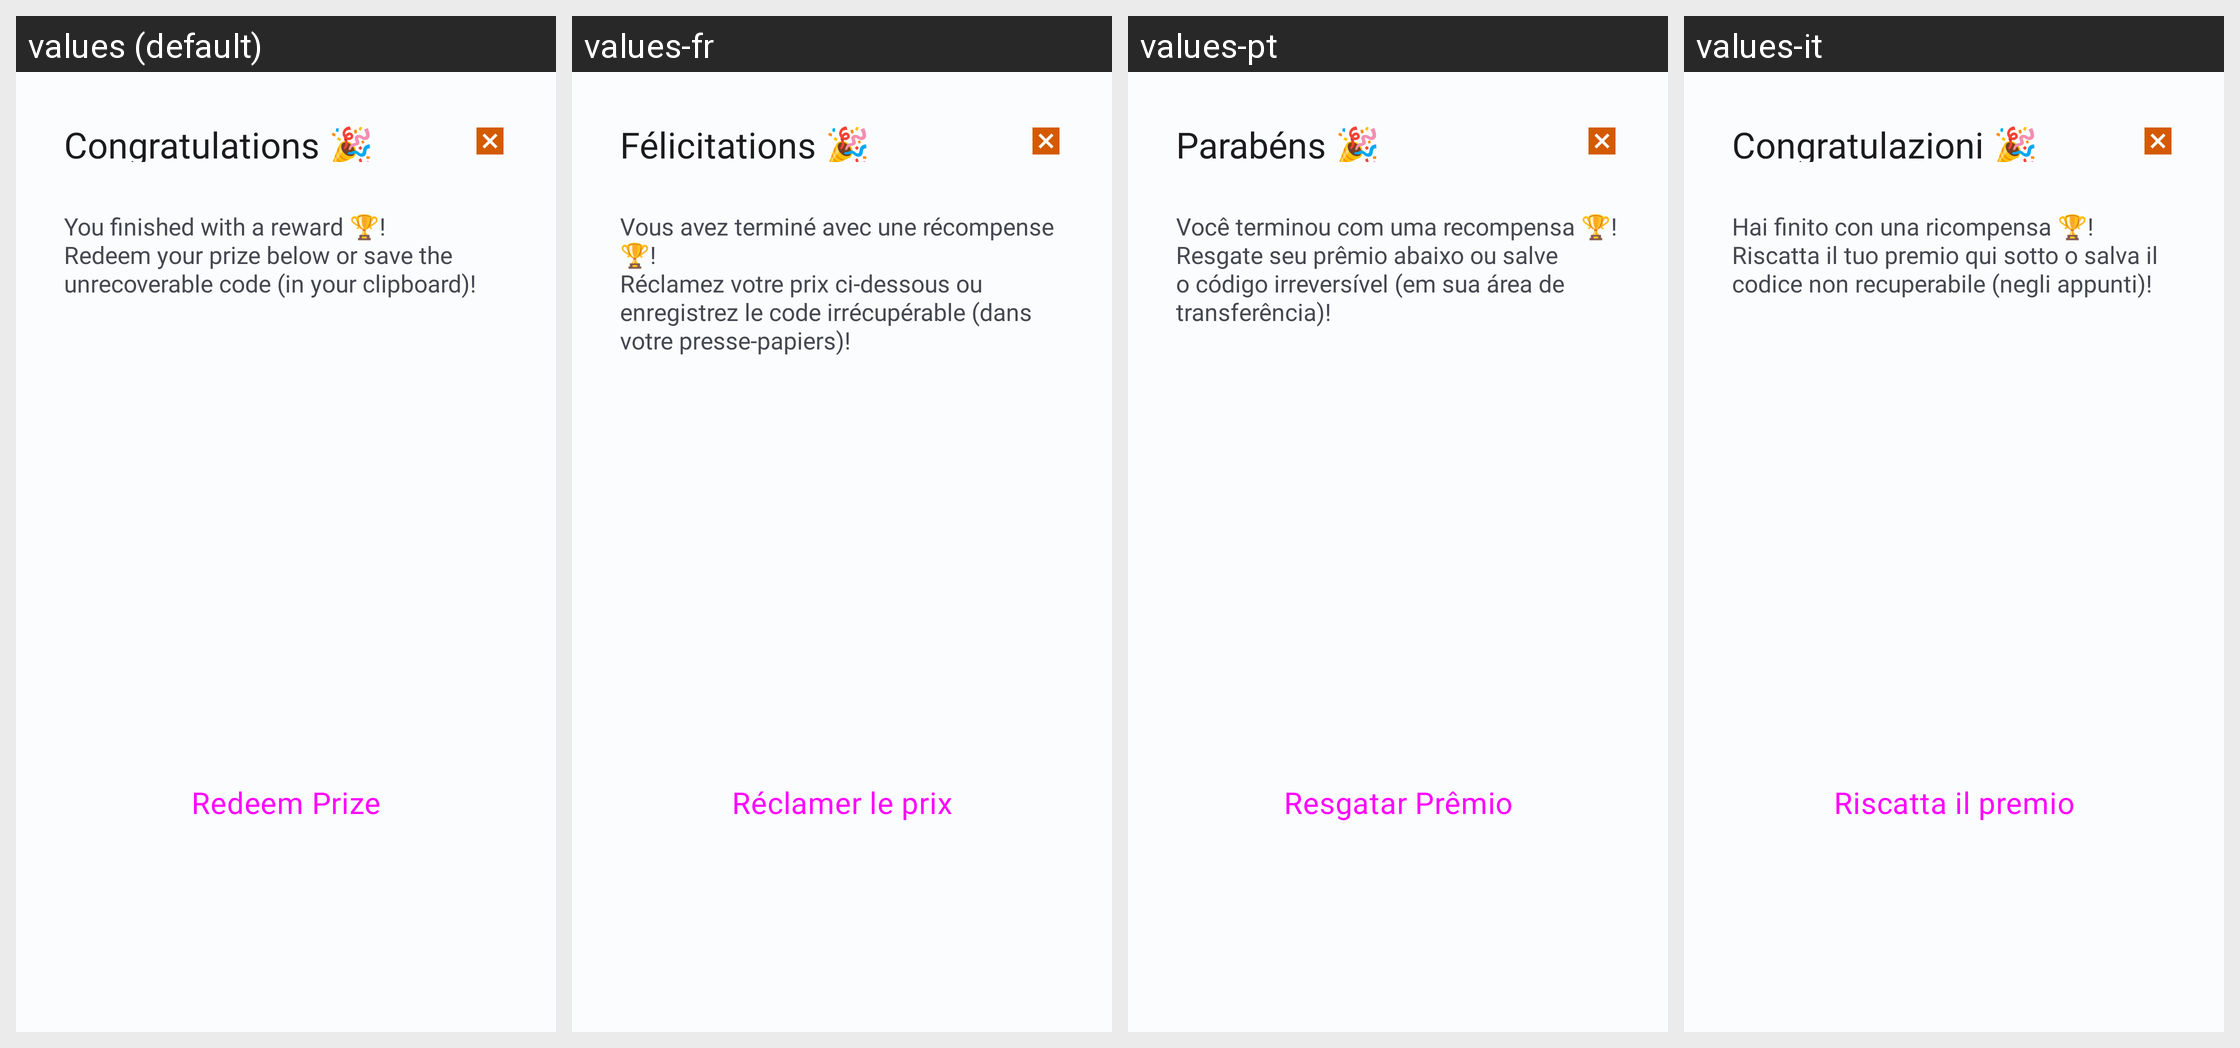

Here is an Android app screen in its default locale and in the app's own translations. Write out the translated-string differences for the strings that appear on this screen.
Android screen res/layout/prize_fragment.xml rendered under 4 locales, left to right: values (default), values-fr, values-pt, values-it. Device: Nexus 5 (rendered at 1080×1920; each locale shown at half size, 540×960, under a caption strip naming it); theme Theme.OC.
Other locales in the repository, not shown: values-de, values-es, values-et, values-fi, values-in, values-ja, values-ko, values-nl, values-pl, values-ro, values-sv, values-tr, values-uk, values-zh.
Strings drawn on this screen, with the default value and each locale's value (text and hints the layout hard-codes, and strings that could not be matched under every locale, appear in the picture but are not listed):

congrats_25_prize_title
  values: Congratulations 🎉
  values-fr: Félicitations 🎉
  values-pt: Parabéns 🎉
  values-it: Congratulazioni 🎉

congrats_25_prize_text
  values: You finished with a reward 🏆!
      Redeem your prize below or save the unrecoverable code (in your clipboard)!
  values-fr: Vous avez terminé avec une récompense 🏆!
      Réclamez votre prix ci-dessous ou enregistrez le code irrécupérable (dans votre presse-papiers)!
  values-pt: Você terminou com uma recompensa 🏆!
      Resgate seu prêmio abaixo ou salve o código irreversível (em sua área de transferência)!
  values-it: Hai finito con una ricompensa 🏆!
      Riscatta il tuo premio qui sotto o salva il codice non recuperabile (negli appunti)!

redeem_now
  values: Redeem Prize
  values-fr: Réclamer le prix
  values-pt: Resgatar Prêmio
  values-it: Riscatta il premio
